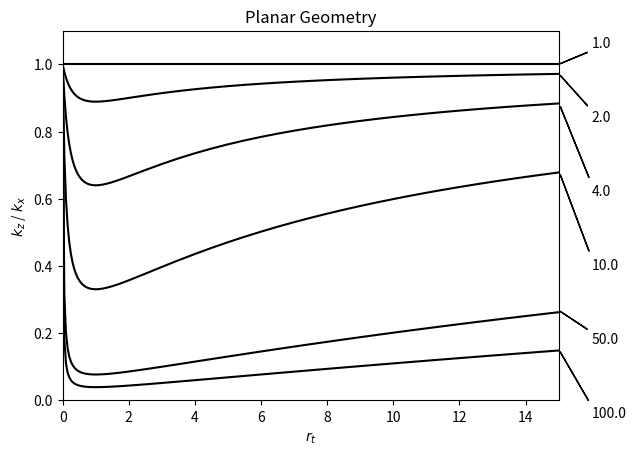

This figure's Python source:
#!/usr/bin/env python

from matplotlib import pyplot
from numpy import array, arange, hstack, linspace, ones

def kzkx_planar(rt,rk):
    return (rt**2. + 2.*rt + 1.)/(rt**2. + (rk + (1./rk))*rt + 1.)

def kzkx_honeycomb(rt,rk):
    a1 = 6.*rk**2. - 8.*rk + 2.
    a2 = 6.*rk**3. - 10.*rk**2. + 7.*rk - 1.
    a3 = -2.*rk**3. + 5.*rk**2. - 2.*rk
    a4 = -rk**2.

    b1 = 2.*rk**2. - rk
    b2 = 3.*rk**2. - 3.*rk
    b3 = -2.*rk
    b4 = -rk**2.
    return (a1*rt**3. + a2*rt**2. + a3*rt + a4)/(b1*rt**3. + b2*rt**2. + b3*rt + b4)

def plot_planar():
    pyplot.figure()
    rts = hstack( (arange(0,2,0.05),arange(2,16,0.5)) )
    rks = [100., 50.,10.,4.,2.,1.] #[0.01, 0.05, 0.1, 0.25, 0.5, 1.0]
    annotate_text=linspace(-0.05,1.05,len(rks))
    for i, rk in enumerate(rks):
        kzkx=kzkx_planar(rts,rk)
        pyplot.plot(rts,kzkx,'k')
        pyplot.annotate(str(rk),
                        xy=(15.0,kzkx[-1]),
                        xytext=(16.,annotate_text[i]),
                        arrowprops=dict(width=0.1,headwidth=0,facecolor='black', shrink=0.05) )
    pyplot.axis([0,15,0.0,1.1])
    pyplot.title('Planar Geometry')
    pyplot.xlabel(r'$r_t$')
    pyplot.ylabel(r'$ k_z $ / $ k_x $')
    pyplot.show()

def plot_honeycomb_low_rk():
    pyplot.figure()
    rt_min=0
    rt_max=0.05
    rts = arange(rt_min,rt_max,0.001)
    rks = [0.05,0.04,0.03,0.02,0.01]
    annotate_text=linspace(0.85,2.0,len(rks))
    for i, rk in enumerate(rks):
        kzkx=kzkx_honeycomb(rts,rk)
        xpts=[rts[j] for j in xrange(len(kzkx)) if kzkx[j]>1]
        ypts=[kzkx[j] for j in xrange(len(kzkx)) if kzkx[j]>1]
        ypts_tail = ypts[-1]
        pyplot.plot(xpts,ypts,'k')
        pyplot.annotate(str(rk),
                        xy=(rt_max,ypts_tail),
                        xytext=(rt_max+0.001,annotate_text[i]),
                        arrowprops=dict(width=0.1,headwidth=0,facecolor='black', shrink=0.05) )
    pyplot.axis([rt_min,rt_max,0.9,2.0])
    pyplot.title('Honeycomb Geometry, decreasing $r_k$')
    pyplot.xlabel(r'$r_t$')
    pyplot.ylabel(r'$ k_z $ / $ k_x $')

def plot_honeycomb_high_rk():
    pyplot.figure()
    rts = arange(rt_min,rt_max,0.001)
    rks = [5.,10.,20.,30.,100000.]

    for i, rk in enumerate(rks):
        kzkx=kzkx_honeycomb(rts,rk)
        pyplot.plot(rts,kzkx,'k')
    pyplot.axis([rt_min,rt_max,0.9,2.0])
    pyplot.title('Honeycomb Geometry, increasing $r_k$')
    pyplot.xlabel(r'$r_t$')
    pyplot.ylabel(r'$ k_z $ / $ k_x $')
    pyplot.show()


if __name__ == "__main__":
    plot_planar()
    #plot_honeycomb_low_rk()
    #plot_honeycomb_high_rk()
